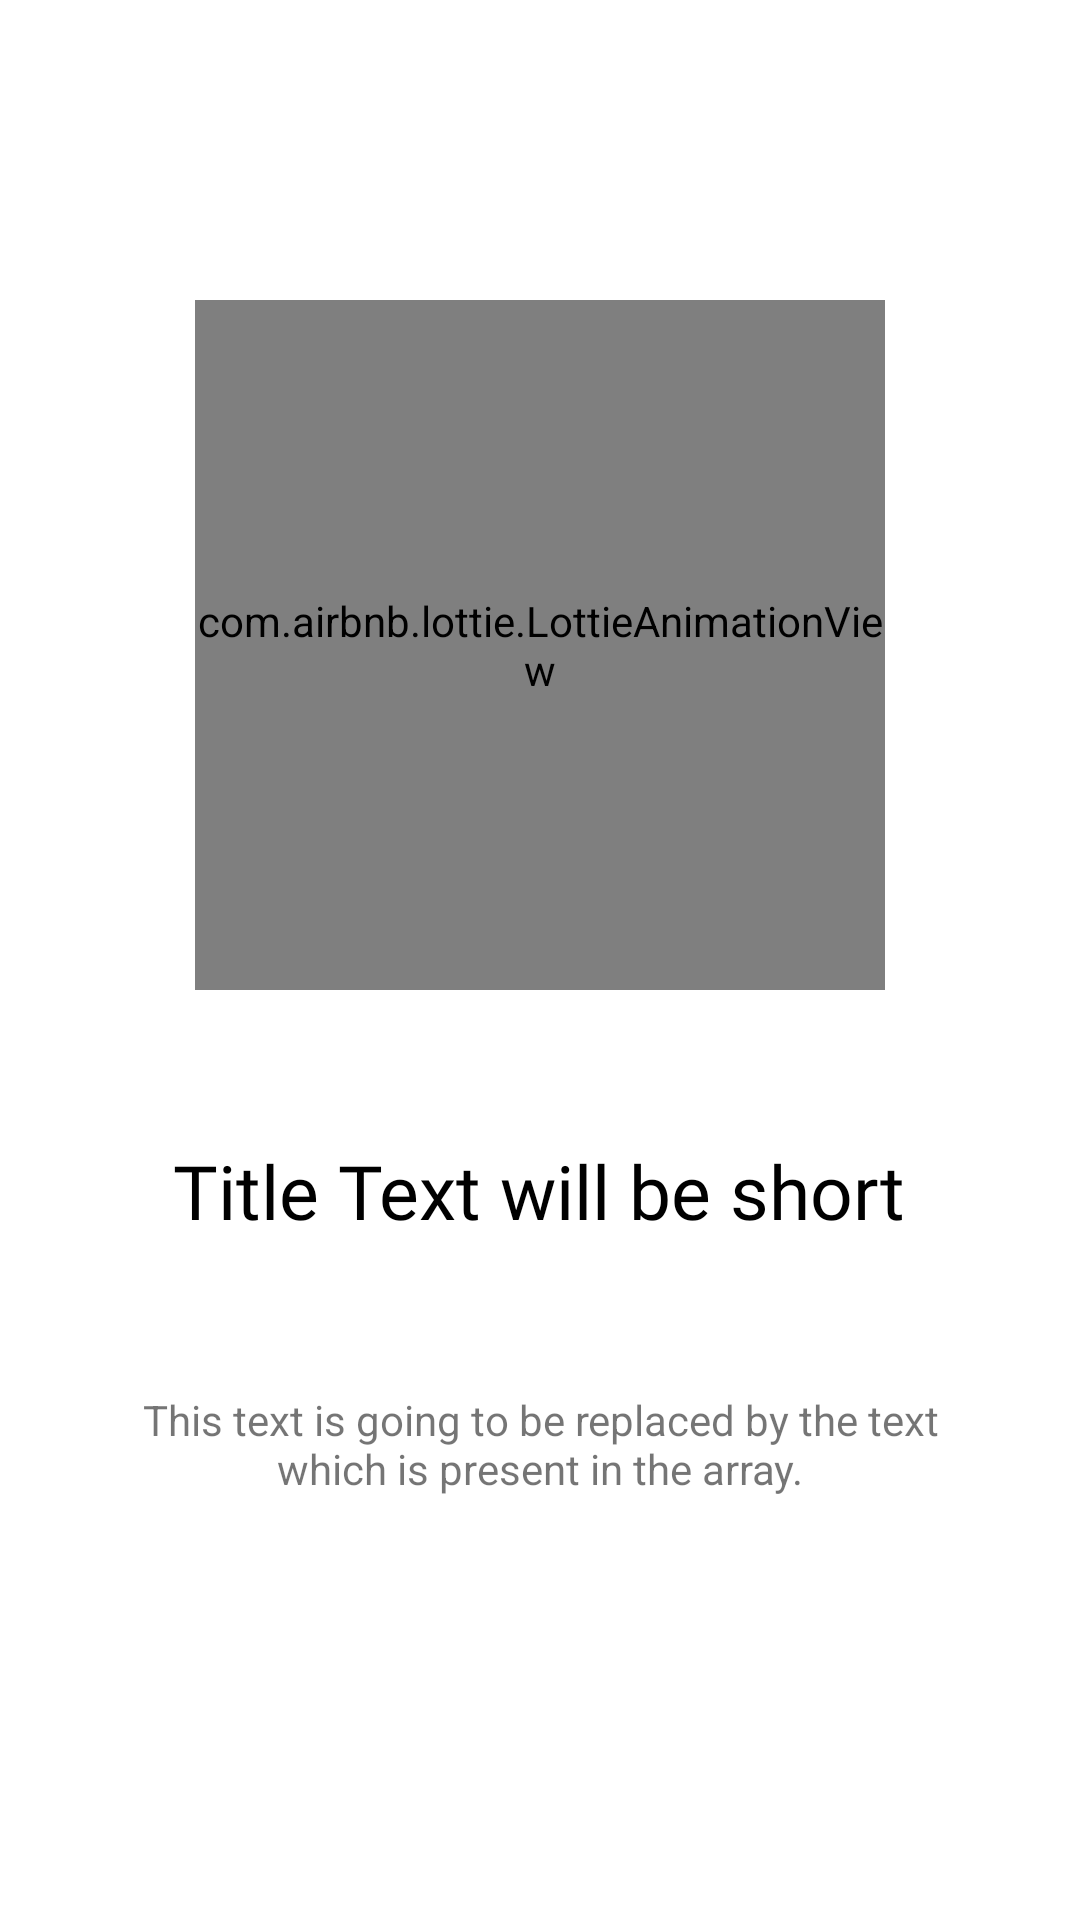

The Android layout XML behind this screen, and the referenced resources:
<!-- AndroidManifest.xml: application theme Theme.Book4U -->
<!-- res/layout/onboarding_screen.xml -->
<?xml version="1.0" encoding="utf-8"?>
<RelativeLayout xmlns:android="http://schemas.android.com/apk/res/android"
    android:layout_width="match_parent"
    android:layout_height="match_parent"
    xmlns:app="http://schemas.android.com/apk/res-auto">

    <com.airbnb.lottie.LottieAnimationView
        android:id="@+id/animView"
        android:layout_width="230dp"
        android:layout_height="230dp"
        app:lottie_autoPlay="true"
        app:lottie_loop="true"
        app:lottie_rawRes="@raw/onboarding1"
        android:layout_centerHorizontal="true"
        android:layout_marginTop="100dp"/>

    <TextView
        android:id="@+id/onboardingTitle"
        android:layout_width="wrap_content"
        android:layout_height="wrap_content"
        android:layout_marginTop="50dp"
        android:fontFamily="@font/nunito_variablefont_wght"
        android:text="Title Text will be short"
        android:textColor="@color/black"
        android:textSize="25sp"
        android:layout_below="@+id/animView"
        android:layout_centerHorizontal="true"
        android:textAlignment="center"/>

    <TextView
        android:id="@+id/titleDescription"
        android:layout_width="wrap_content"
        android:layout_height="wrap_content"
        android:text="This text is going to be replaced by the text which is present in the array."
        android:layout_below="@+id/onboardingTitle"
        android:layout_marginTop="20dp"
        android:padding="30dp"
        android:textAlignment="center"
        />

</RelativeLayout>
<!-- resources referenced by this layout -->
<resources>
  <color name="black">#FF000000</color>
  <style name="Theme.Book4U" parent="Theme.MaterialComponents.DayNight.NoActionBar">
          
          <item name="colorPrimary">@color/purple_500</item>
          <item name="colorPrimaryVariant">@color/purple_700</item>
          <item name="colorOnPrimary">@color/white</item>
          
          <item name="colorSecondary">@color/teal_200</item>
          <item name="colorSecondaryVariant">@color/teal_700</item>
          <item name="colorOnSecondary">@color/black</item>
          
          <item name="android:statusBarColor" tools:targetApi="l">?attr/colorPrimaryVariant</item>
          
      </style>
  <color name="purple_500">#FF6200EE</color>
  <color name="purple_700">#FF3700B3</color>
  <color name="white">#FFFFFFFF</color>
  <color name="teal_200">#FF03DAC5</color>
  <color name="teal_700">#FF018786</color>
</resources>
